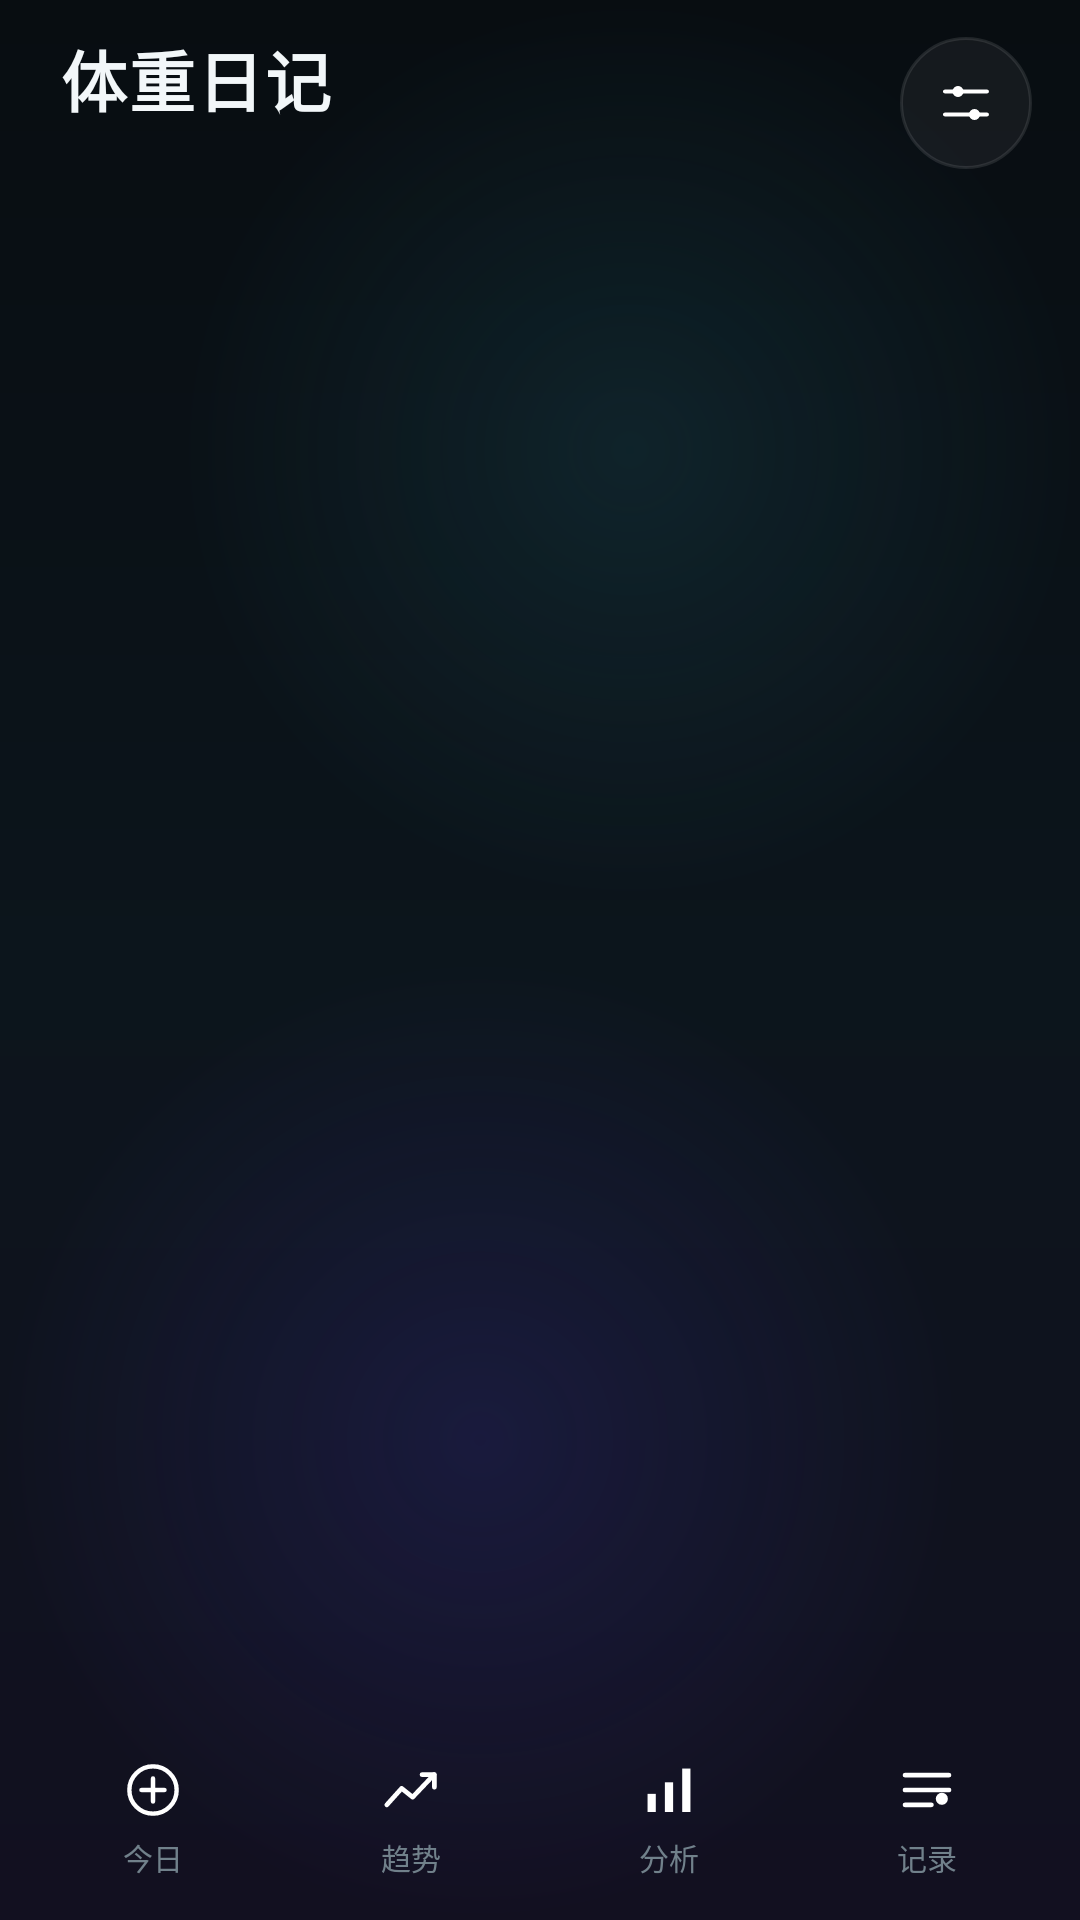

Write the Android layout XML for this screen, with the resource values it uses.
<!-- AndroidManifest.xml: application theme Theme.WeightDiary -->
<!-- res/layout/activity_main.xml -->
<?xml version="1.0" encoding="utf-8"?>
<FrameLayout xmlns:android="http://schemas.android.com/apk/res/android"
    android:id="@+id/root"
    android:layout_width="match_parent"
    android:layout_height="match_parent"
    android:background="@drawable/bg_app">

    <LinearLayout
        android:id="@+id/shell"
        android:layout_width="match_parent"
        android:layout_height="match_parent"
        android:orientation="vertical">

        <LinearLayout
            android:id="@+id/header"
            android:layout_width="match_parent"
            android:layout_height="wrap_content"
            android:gravity="center_vertical"
            android:orientation="horizontal"
            android:paddingStart="20dp"
            android:paddingTop="10dp"
            android:paddingEnd="16dp"
            android:paddingBottom="2dp">

            <LinearLayout
                android:layout_width="0dp"
                android:layout_height="wrap_content"
                android:layout_weight="1"
                android:orientation="vertical">

                <TextView
                    android:id="@+id/tvAppTitle"
                    android:layout_width="wrap_content"
                    android:layout_height="wrap_content"
                    android:letterSpacing="0.03"
                    android:text="@string/app_name"
                    android:textColor="@color/text_primary"
                    android:textSize="22sp"
                    android:textStyle="bold" />

                <TextView
                    android:id="@+id/tvHeaderDate"
                    android:layout_width="wrap_content"
                    android:layout_height="wrap_content"
                    android:layout_marginTop="2dp"
                    android:letterSpacing="0.1"
                    android:textColor="@color/text_tertiary"
                    android:textSize="11sp" />
            </LinearLayout>

            <FrameLayout
                android:id="@+id/btnSettings"
                android:layout_width="44dp"
                android:layout_height="44dp"
                android:background="@drawable/bg_pill_off"
                android:clickable="true"
                android:focusable="true">

                <ImageView
                    android:layout_width="20dp"
                    android:layout_height="20dp"
                    android:layout_gravity="center"
                    android:contentDescription="@string/settings"
                    android:src="@drawable/ic_settings" />
            </FrameLayout>
        </LinearLayout>

        <FrameLayout
            android:id="@+id/pageContainer"
            android:layout_width="match_parent"
            android:layout_height="0dp"
            android:layout_weight="1" />

        <LinearLayout
            android:id="@+id/bottomNav"
            android:layout_width="match_parent"
            android:layout_height="68dp"
            android:orientation="horizontal"
            android:paddingStart="10dp"
            android:paddingEnd="10dp"
            android:paddingBottom="6dp">

            <LinearLayout
                android:id="@+id/navToday"
                android:layout_width="0dp"
                android:layout_height="match_parent"
                android:layout_marginEnd="4dp"
                android:layout_weight="1"
                android:clickable="true"
                android:focusable="true"
                android:gravity="center"
                android:orientation="vertical"
                android:paddingTop="6dp">

                <ImageView
                    android:id="@+id/navTodayIcon"
                    android:layout_width="22dp"
                    android:layout_height="22dp"
                    android:contentDescription="@string/today"
                    android:src="@drawable/ic_record" />

                <TextView
                    android:id="@+id/navTodayLabel"
                    android:layout_width="wrap_content"
                    android:layout_height="wrap_content"
                    android:layout_marginTop="4dp"
                    android:text="@string/today"
                    android:textColor="@color/text_tertiary"
                    android:textSize="10sp" />
            </LinearLayout>

            <LinearLayout
                android:id="@+id/navTrend"
                android:layout_width="0dp"
                android:layout_height="match_parent"
                android:layout_marginEnd="4dp"
                android:layout_weight="1"
                android:clickable="true"
                android:focusable="true"
                android:gravity="center"
                android:orientation="vertical"
                android:paddingTop="6dp">

                <ImageView
                    android:id="@+id/navTrendIcon"
                    android:layout_width="22dp"
                    android:layout_height="22dp"
                    android:contentDescription="@string/trend"
                    android:src="@drawable/ic_trend" />

                <TextView
                    android:id="@+id/navTrendLabel"
                    android:layout_width="wrap_content"
                    android:layout_height="wrap_content"
                    android:layout_marginTop="4dp"
                    android:text="@string/trend"
                    android:textColor="@color/text_tertiary"
                    android:textSize="10sp" />
            </LinearLayout>

            <LinearLayout
                android:id="@+id/navAnalysis"
                android:layout_width="0dp"
                android:layout_height="match_parent"
                android:layout_marginEnd="4dp"
                android:layout_weight="1"
                android:clickable="true"
                android:focusable="true"
                android:gravity="center"
                android:orientation="vertical"
                android:paddingTop="6dp">

                <ImageView
                    android:id="@+id/navAnalysisIcon"
                    android:layout_width="22dp"
                    android:layout_height="22dp"
                    android:contentDescription="@string/analysis"
                    android:src="@drawable/ic_analysis" />

                <TextView
                    android:id="@+id/navAnalysisLabel"
                    android:layout_width="wrap_content"
                    android:layout_height="wrap_content"
                    android:layout_marginTop="4dp"
                    android:text="@string/analysis"
                    android:textColor="@color/text_tertiary"
                    android:textSize="10sp" />
            </LinearLayout>

            <LinearLayout
                android:id="@+id/navHistory"
                android:layout_width="0dp"
                android:layout_height="match_parent"
                android:layout_weight="1"
                android:clickable="true"
                android:focusable="true"
                android:gravity="center"
                android:orientation="vertical"
                android:paddingTop="6dp">

                <ImageView
                    android:id="@+id/navHistoryIcon"
                    android:layout_width="22dp"
                    android:layout_height="22dp"
                    android:contentDescription="@string/history"
                    android:src="@drawable/ic_history" />

                <TextView
                    android:id="@+id/navHistoryLabel"
                    android:layout_width="wrap_content"
                    android:layout_height="wrap_content"
                    android:layout_marginTop="4dp"
                    android:text="@string/history"
                    android:textColor="@color/text_tertiary"
                    android:textSize="10sp" />
            </LinearLayout>
        </LinearLayout>
    </LinearLayout>
</FrameLayout>
<!-- resources referenced by this layout -->
<resources>
  <color name="text_primary">#F2F7F9</color>
  <color name="text_tertiary">#71818B</color>
  <!-- drawable bg_pill_off (drawable) -->
  <?xml version="1.0" encoding="utf-8"?>
  <ripple xmlns:android="http://schemas.android.com/apk/res/android" android:color="#33FFFFFF">
      <item>
          <shape android:shape="rectangle">
              <corners android:radius="999dp" />
              <solid android:color="#0DFFFFFF" />
              <stroke android:width="1dp" android:color="#1AFFFFFF" />
          </shape>
      </item>
  </ripple>
  <!-- drawable ic_analysis (drawable) -->
  <?xml version="1.0" encoding="utf-8"?>
  <vector xmlns:android="http://schemas.android.com/apk/res/android"
      android:width="24dp"
      android:height="24dp"
      android:viewportWidth="24"
      android:viewportHeight="24">
      <path
          android:pathData="M4.2,13.4H7.2V20H4.2Z"
          android:fillColor="#FFFFFF" />
      <path
          android:pathData="M10.5,9.2H13.5V20H10.5Z"
          android:fillColor="#FFFFFF" />
      <path
          android:pathData="M16.8,4.2H19.8V20H16.8Z"
          android:fillColor="#FFFFFF" />
  </vector>
  <!-- drawable ic_history (drawable) -->
  <?xml version="1.0" encoding="utf-8"?>
  <vector xmlns:android="http://schemas.android.com/apk/res/android"
      android:width="24dp"
      android:height="24dp"
      android:viewportWidth="24"
      android:viewportHeight="24">
      <path
          android:pathData="M4,6.6H20M4,12H20M4,17.4H13.6"
          android:strokeColor="#FFFFFF"
          android:strokeWidth="1.7"
          android:fillColor="#00000000"
          android:strokeLineCap="round" />
      <path
          android:pathData="M17.4,13A2.2,2.2 0 0 1 17.4,17.4A2.2,2.2 0 0 1 17.4,13"
          android:fillColor="#FFFFFF" />
  </vector>
  <!-- drawable ic_record (drawable) -->
  <?xml version="1.0" encoding="utf-8"?>
  <vector xmlns:android="http://schemas.android.com/apk/res/android"
      android:width="24dp"
      android:height="24dp"
      android:viewportWidth="24"
      android:viewportHeight="24">
      <path
          android:pathData="M12,3.4A8.6,8.6 0 0 1 12,20.6A8.6,8.6 0 0 1 12,3.4"
          android:strokeColor="#FFFFFF"
          android:strokeWidth="1.6"
          android:fillColor="#00000000"
          android:strokeLineCap="round" />
      <path
          android:pathData="M12,7.8V16.2M7.8,12H16.2"
          android:strokeColor="#FFFFFF"
          android:strokeWidth="1.6"
          android:fillColor="#00000000"
          android:strokeLineCap="round" />
  </vector>
  <string name="analysis">分析</string>
  <string name="app_name">体重日记</string>
  <string name="history">记录</string>
  <string name="settings">设置</string>
  <string name="today">今日</string>
  <string name="trend">趋势</string>
  <style name="Theme.WeightDiary" parent="@android:style/Theme.Material.NoActionBar">
          <item name="android:windowBackground">@drawable/bg_app</item>
          <item name="android:colorAccent">@color/mint</item>
          <item name="android:statusBarColor">@color/transparent</item>
          <item name="android:navigationBarColor">@color/transparent</item>
          <item name="android:windowLightStatusBar">false</item>
          <item name="android:windowLightNavigationBar">false</item>
          <item name="android:windowNoTitle">true</item>
          <item name="android:windowActionBar">false</item>
          <item name="android:fontFamily">sans-serif</item>
          <item name="android:windowDrawsSystemBarBackgrounds">true</item>
      </style>
  <color name="mint">#46E0A8</color>
  <color name="transparent">#00000000</color>
</resources>
